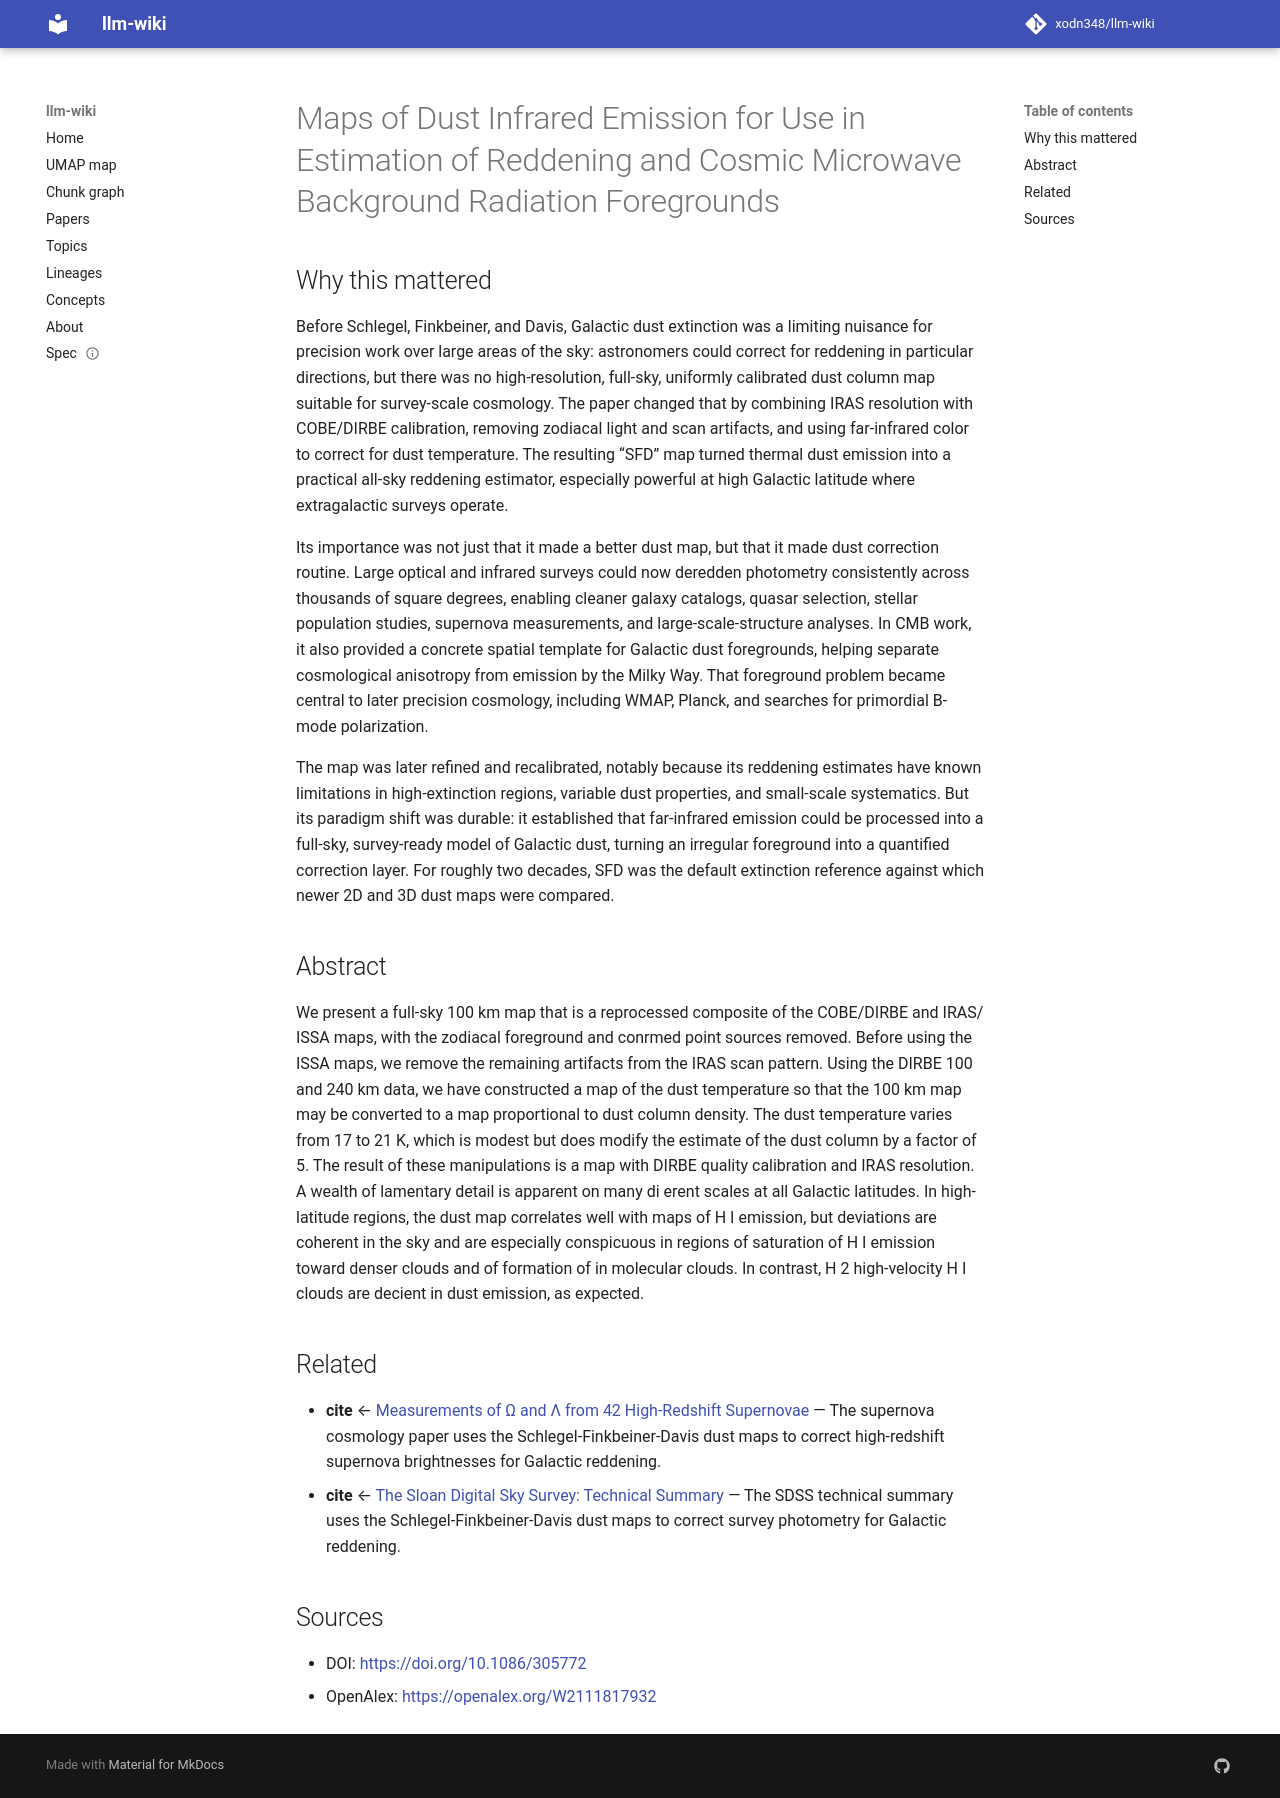

repository: xodn348/llm-wiki · page: paper/10_1086_305772/index.html · generator: mkdocs

---
title: Maps of Dust Infrared Emission for Use in Estimation of Reddening and Cosmic
  Microwave Background Radiation Foregrounds
doi: 10.1086/305772
openalex_id: https://openalex.org/W2111817932
year: 1998
venue: The Astrophysical Journal
authors: David J. Schlegel, Douglas P. Finkbeiner, Marc Davis
citations: 15296
fleming_tier: true
concepts:
- Physics
- Zodiacal light
- Astrophysics
- Cosmic infrared background
- Cosmic dust
- Astronomy
- Sky
- Cosmic microwave background
- Latitude
- Extinction (optical mineralogy)
---

# Maps of Dust Infrared Emission for Use in Estimation of Reddening and Cosmic Microwave Background Radiation Foregrounds

## Why this mattered

Before Schlegel, Finkbeiner, and Davis, Galactic dust extinction was a limiting nuisance for precision work over large areas of the sky: astronomers could correct for reddening in particular directions, but there was no high-resolution, full-sky, uniformly calibrated dust column map suitable for survey-scale cosmology. The paper changed that by combining IRAS resolution with COBE/DIRBE calibration, removing zodiacal light and scan artifacts, and using far-infrared color to correct for dust temperature. The resulting “SFD” map turned thermal dust emission into a practical all-sky reddening estimator, especially powerful at high Galactic latitude where extragalactic surveys operate.

Its importance was not just that it made a better dust map, but that it made dust correction routine. Large optical and infrared surveys could now deredden photometry consistently across thousands of square degrees, enabling cleaner galaxy catalogs, quasar selection, stellar population studies, supernova measurements, and large-scale-structure analyses. In CMB work, it also provided a concrete spatial template for Galactic dust foregrounds, helping separate cosmological anisotropy from emission by the Milky Way. That foreground problem became central to later precision cosmology, including WMAP, Planck, and searches for primordial B-mode polarization.

The map was later refined and recalibrated, notably because its reddening estimates have known limitations in high-extinction regions, variable dust properties, and small-scale systematics. But its paradigm shift was durable: it established that far-infrared emission could be processed into a full-sky, survey-ready model of Galactic dust, turning an irregular foreground into a quantified correction layer. For roughly two decades, SFD was the default extinction reference against which newer 2D and 3D dust maps were compared.

## Abstract

We present a full-sky 100 km map that is a reprocessed composite of the COBE/DIRBE and IRAS/ ISSA maps, with the zodiacal foreground and conrmed point sources removed. Before using the ISSA maps, we remove the remaining artifacts from the IRAS scan pattern. Using the DIRBE 100 and 240 km data, we have constructed a map of the dust temperature so that the 100 km map may be converted to a map proportional to dust column density. The dust temperature varies from 17 to 21 K, which is modest but does modify the estimate of the dust column by a factor of 5. The result of these manipulations is a map with DIRBE quality calibration and IRAS resolution. A wealth of lamentary detail is apparent on many di erent scales at all Galactic latitudes. In high-latitude regions, the dust map correlates well with maps of H I emission, but deviations are coherent in the sky and are especially conspicuous in regions of saturation of H I emission toward denser clouds and of formation of in molecular clouds. In contrast, H 2 high-velocity H I clouds are decient in dust emission, as expected.


## Related

- **cite** ← [Measurements of Ω and Λ from 42 High‐Redshift Supernovae](10_1086_307221.md) — The supernova cosmology paper uses the Schlegel-Finkbeiner-Davis dust maps to correct high-redshift supernova brightnesses for Galactic reddening.
- **cite** ← [The Sloan Digital Sky Survey: Technical Summary](10_1086_301513.md) — The SDSS technical summary uses the Schlegel-Finkbeiner-Davis dust maps to correct survey photometry for Galactic reddening.


## Sources

- DOI: [https://doi.org/10.1086/305772](https://doi.org/10.1086/305772)
- OpenAlex: [https://openalex.org/W2111817932](https://openalex.org/W2111817932)
